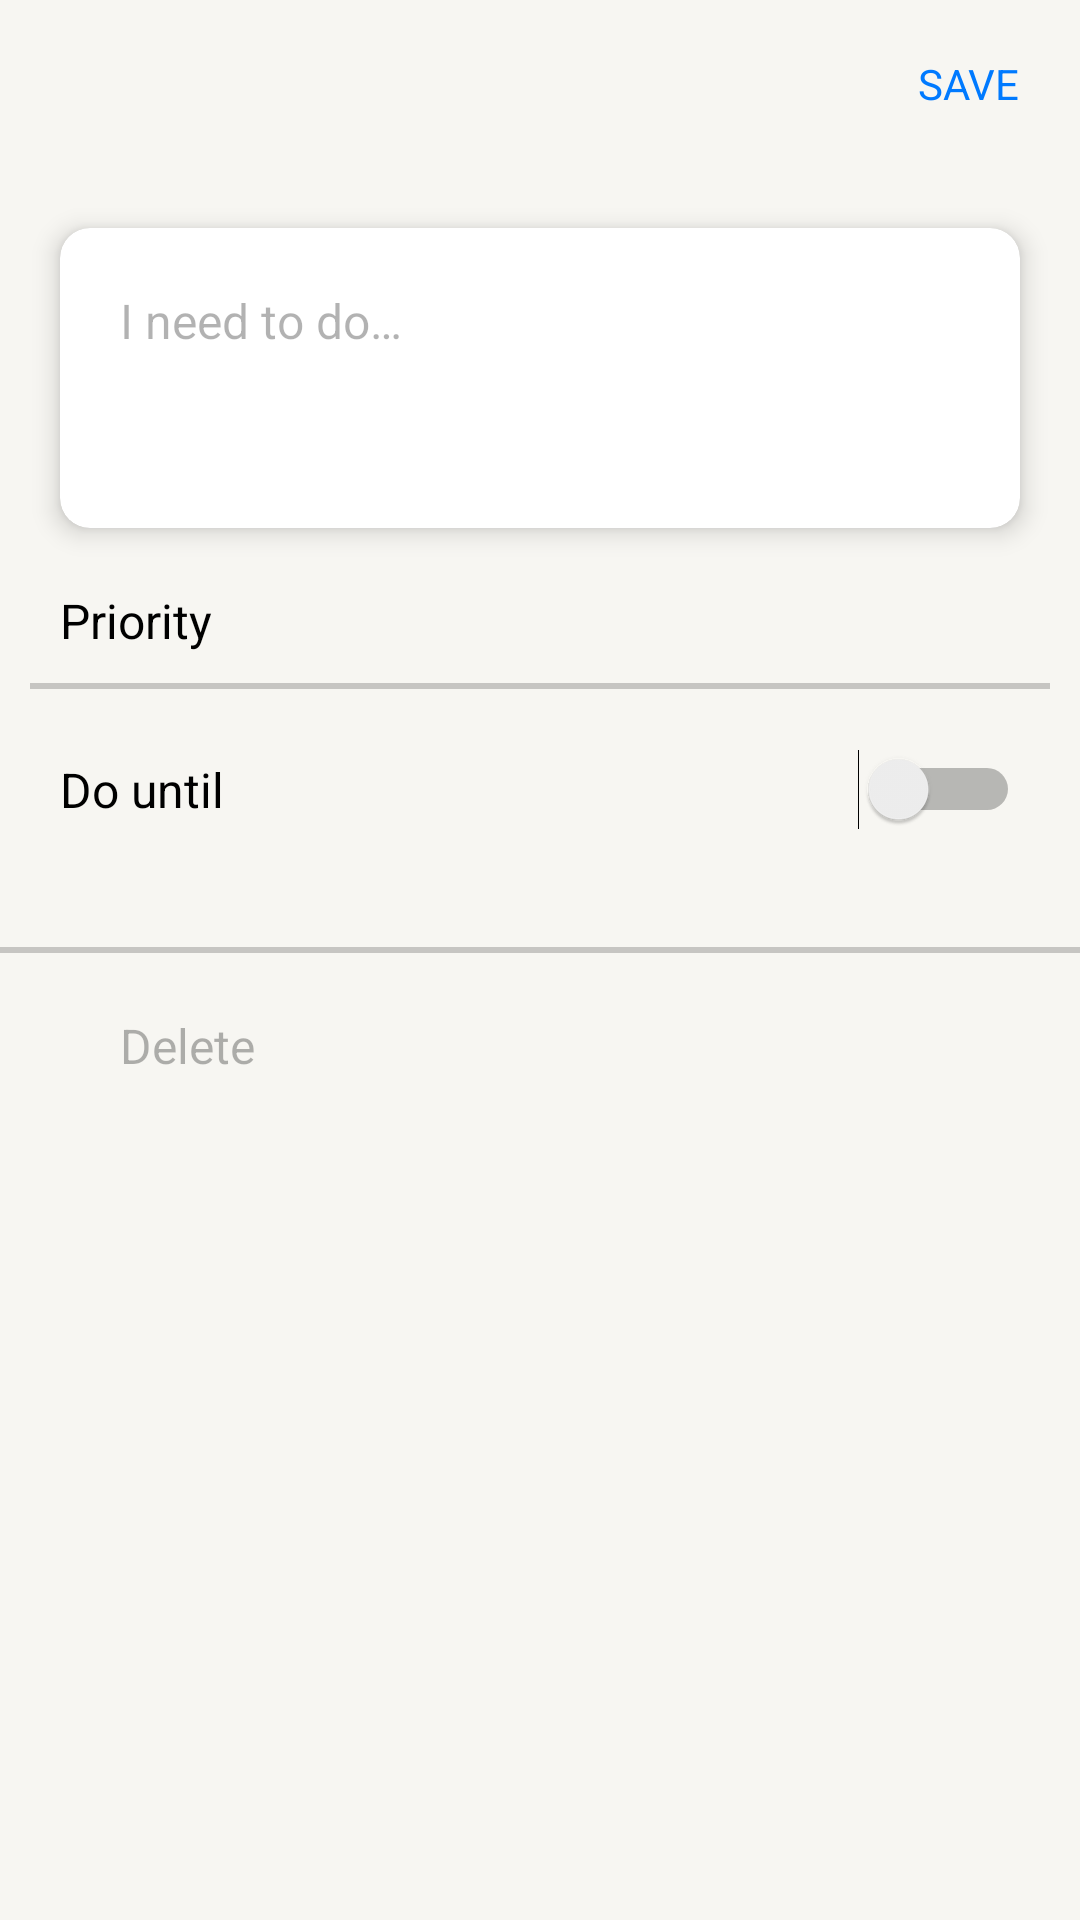

This screen was rendered from an Android layout file. Write that file and the resources it references.
<!-- AndroidManifest.xml: application theme Theme.ToDoApp -->
<!-- res/layout/fragment_task.xml -->
<?xml version="1.0" encoding="utf-8"?>
<LinearLayout xmlns:android="http://schemas.android.com/apk/res/android"
    xmlns:app="http://schemas.android.com/apk/res-auto"
    xmlns:tools="http://schemas.android.com/tools"
    android:layout_width="match_parent"
    android:layout_height="match_parent"
    android:orientation="vertical"
    tools:context=".TaskFragment">
    <com.google.android.material.appbar.AppBarLayout
        android:layout_width="match_parent"
        android:layout_height="wrap_content"
        app:elevation="0dp"
        android:id="@+id/task_app_bar">
    <Toolbar
        android:layout_width="match_parent"
        android:layout_height="wrap_content">

        <ImageButton
            android:id="@+id/close_button"
            android:layout_width="wrap_content"
            android:layout_height="wrap_content"
            android:background="@color/transparent"
            android:src="@drawable/close" />

        <TextView
            android:id="@+id/save_button"
            android:layout_width="wrap_content"
            android:layout_height="wrap_content"
            android:layout_gravity="end"
            android:textSize="14sp"
            android:layout_marginEnd="20dp"
            android:text="@string/save"
            style="@style/BlueItems"/>
    </Toolbar>
    </com.google.android.material.appbar.AppBarLayout>
    <ScrollView
        android:layout_width="match_parent"
        android:layout_height="match_parent"
        android:id="@+id/task_scroll_view">

        <LinearLayout
            android:layout_width="match_parent"
            android:layout_height="wrap_content"
            android:orientation="vertical">

            <androidx.cardview.widget.CardView
                android:layout_width="match_parent"
                android:layout_height="wrap_content"
                android:layout_margin="20dp"
                android:minHeight="100dp"
                app:cardElevation="5dp"
                app:cardCornerRadius="10dp">

                <EditText
                    android:id="@+id/task_description_edittext"
                    android:layout_width="match_parent"
                    android:layout_height="wrap_content"
                    android:background="@color/transparent"
                    android:hint="@string/i_need_to_do"
                    android:textSize="16sp"
                    android:paddingHorizontal="20dp"
                    android:paddingVertical="20dp" />
            </androidx.cardview.widget.CardView>

            <TextView
                android:layout_width="match_parent"
                android:layout_height="wrap_content"
                android:layout_marginHorizontal="20dp"
                android:textSize="16sp"
                android:text="@string/priority" />

            <Spinner
                android:id="@+id/priority_spinner"
                android:layout_width="match_parent"
                android:layout_height="wrap_content"
                android:background="?attr/backgroundColor"
                android:textSize="14sp"
                android:layout_marginHorizontal="20dp"
                android:layout_marginBottom="10dp"/>

            <View
                android:layout_width="match_parent"
                android:layout_height="2dp"
                android:layout_marginHorizontal="10dp"
                android:background="?attr/dividerColor" />

            <Switch
                android:id="@+id/do_until_switch"
                android:layout_width="match_parent"
                android:layout_height="wrap_content"
                android:layout_marginHorizontal="20dp"
                android:layout_marginTop="20dp"
                android:textSize="16sp"
                android:text="@string/do_until" />

            <TextView
                android:id="@+id/calendar_button"
                android:layout_width="wrap_content"
                android:layout_height="wrap_content"
                android:background="@color/transparent"
                android:text=""
                style="@style/BlueItems"
                android:visibility="invisible"
                android:layout_marginHorizontal="20dp"
                android:layout_marginBottom="20dp"
                android:textSize="14sp" />

            <View
                android:layout_width="match_parent"
                android:layout_height="2dp"
                android:background="?attr/dividerColor" />

            <LinearLayout
                android:layout_width="match_parent"
                android:layout_height="wrap_content"
                android:clickable="true"
                android:id="@+id/delete_button"
                android:orientation="horizontal">
                <ImageView
                    android:layout_width="wrap_content"
                    android:layout_height="wrap_content"
                    android:id="@+id/delete_imageview"
                    android:layout_margin="20dp"
                    android:clickable="false"
                    android:src="@drawable/delete"
                    app:tint="?attr/color_delete_inactive" />
                <TextView
                    android:layout_width="wrap_content"
                    android:layout_height="wrap_content"
                    android:id="@+id/delete_textview"
                    android:layout_marginVertical="20dp"
                    android:textSize="16sp"
                    android:clickable="false"
                    android:text="@string/delete"
                    android:textColor="?attr/color_delete_inactive"/>
            </LinearLayout>
        </LinearLayout>
    </ScrollView>
</LinearLayout>
<!-- resources referenced by this layout -->
<resources>
  <color name="transparent">#00000000</color>
  <string name="delete">Delete</string>
  <string name="do_until">Do until</string>
  <string name="i_need_to_do">I need to do…</string>
  <string name="priority">Priority</string>
  <string name="save">SAVE</string>
  <style name="BlueItems">
          <item name="colorPrimary">@color/color_blue</item>
          <item name="android:textColor">@color/color_blue</item>
      </style>
  <style name="Theme.ToDoApp" parent="Theme.AppCompat.Light.NoActionBar">
          <item name="colorPrimary">@color/back_primary</item>
          <item name="android:statusBarColor">@color/transparent</item>
          <item name="backgroundColor">@color/back_primary</item>
          <item name="android:windowBackground">@color/back_primary</item>
          <item name="android:windowLightStatusBar">true</item>
          <item name="android:textColor">@color/label_primary</item>
          <item name="android:textColorSecondary">@color/label_secondary</item>
          <item name="android:textColorTertiary">@color/label_tertiary</item>
          <item name="android:textColorHint">@color/label_tertiary</item>
          <item name="dividerColor">@color/support_separator</item>
          <item name="colorControlActivated">@color/color_blue</item>
          <item name="android:datePickerDialogTheme">@style/DatePicker</item>
          <item name="color_delete_active">@color/color_red</item>
          <item name="color_delete_inactive">@color/label_tertiary</item>
          <item name="support_separator_color">@color/support_separator</item>
          <item name="base_green">@color/color_green</item>
          <item name="label_primary">@color/label_primary</item>
      </style>
  <color name="color_blue">#007AFF</color>
  <color name="back_primary">#F7F6F2</color>
  <color name="label_primary">#000000</color>
  <color name="label_secondary">#99000000</color>
  <color name="label_tertiary">#4D000000</color>
  <color name="support_separator">#33000000</color>
  <style name="DatePicker" parent="Theme.AppCompat.Light.Dialog">
          <item name="colorPrimary">@color/color_blue</item>
          <item name="colorAccent">@color/color_blue</item>
          <item name="android:textColor">@color/color_blue</item>
          <item name="android:background">@color/transparent</item>
      </style>
  <color name="color_red">#FF3B30</color>
  <color name="color_green">#34C759</color>
</resources>
